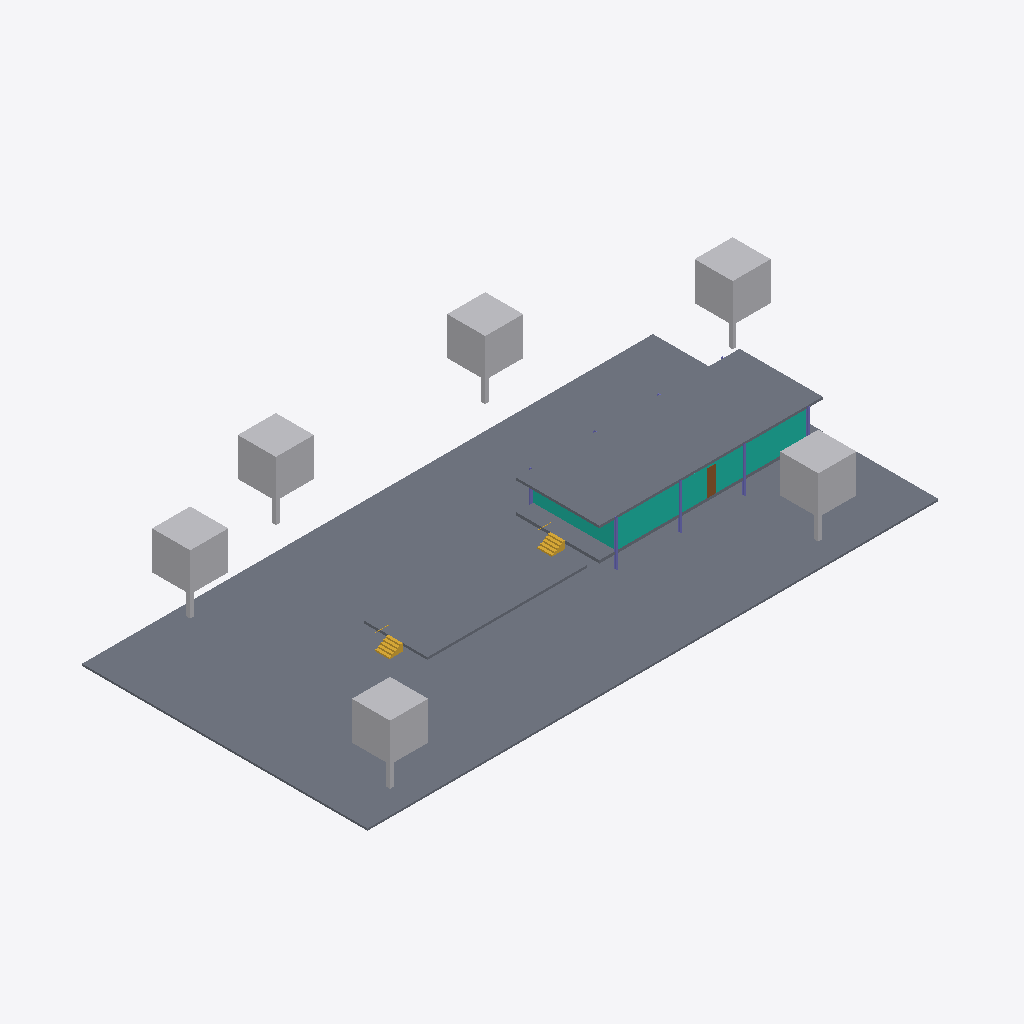
Isometric view of an IFC building model (IFC-SPF (STEP), schema IFC4, length unit metre), seen from the south-west, elements coloured by IFC class: 12 other elements (light grey), 5 columns (violet), 4 slabs (grey), 2 curtain walls (teal), 2 stairs (yellow), 1 door (brown).
Extent 65.0 m × 34.6 m × 8.2 m (x, y, z). Storeys (4): Grade at 0.00 m; Terrace Level at 0.80 m; Main Floor at 1.60 m; Roof at 4.75 m. Elements (54): 20 IfcFurnishingElement, 12 IfcGeographicElement, 8 IfcColumn, 4 IfcCurtainWall, 4 IfcSlab, 3 IfcSanitaryTerminal, 2 IfcStair, 1 IfcDoor.

HEADER;
FILE_DESCRIPTION(('ViewDefinition[DesignTransferView]'),'2;1');
FILE_NAME('/dev/null','2026-05-10T19:43:39+09:00',(''),(''),'IfcOpenShell 0.8.5','IfcOpenShell 0.8.5','Nobody');
FILE_SCHEMA(('IFC4'));
ENDSEC;
DATA;
#7=IFCPROJECT('2vgBbgN7z8k8SeqF4SF_8u',#6,'Farnsworth House',$,$,'Farnsworth House — Mies van der Rohe, 1951','As-built reference (LOD 350)',(#16,#21),#11);
#25=IFCSITE('3CASs_xGv07fWQipyklO$_',#24,'Plano, Illinois',$,$,#72,$,'Fox River, Plano, Illinois, USA',.ELEMENT.,(41,39,49),(-88,-32,-10),173.0,$,$);
#32=IFCBUILDING('2imgbBNLX8Gu0YuTuXp_7T',#31,'Farnsworth House',$,$,#84,$,$,.ELEMENT.,$,$,$);
#39=IFCBUILDINGSTOREY('2dw0JUgq54D8q4bLQK1sGl',#38,'Grade',$,$,#121,$,$,.ELEMENT.,0.0);
#46=IFCBUILDINGSTOREY('0_gyh2TLf5iB8JqfC9IsbD',#45,'Terrace Level',$,$,#111,$,$,.ELEMENT.,0.8);
#53=IFCBUILDINGSTOREY('32q3jXZ6X1Ex8FIMJDLxuj',#52,'Main Floor',$,$,#126,$,$,.ELEMENT.,1.6);
#60=IFCBUILDINGSTOREY('08UV3_u9n3Yh8NkYN7aAui',#59,'Roof',$,$,#116,$,$,.ELEMENT.,4.75);
#418=IFCSLAB('3SzuCQu9z98vrdyo5Rz65T',#417,'Site Ground (meadow)',$,$,#442,#435,$,$);
#555=IFCSLAB('1_lnbY71T6Q96QCYaGKZRQ',#554,'Roof Slab',$,$,#579,#572,$,$);
#463=IFCSLAB('2egSIz6YX0Rw4munPW$vCC',#462,'Terrace Slab',$,$,#487,#480,$,$);
#907=IFCCURTAINWALL('1p6Vn05Dn5t82btWyTQ8es',#906,'Curtain Wall — South',$,$,#917,$,$,.NOTDEFINED.);
#3389=IFCGEOGRAPHICELEMENT('3G5BeRXe93PvY1$wA5_Jl1',#3388,'Tree Canopy trunk1',$,$,#3411,#3406,$,$);
#3459=IFCGEOGRAPHICELEMENT('2zjlXYEePBAuOH37faI9UP',#3458,'Tree Canopy trunk2',$,$,#3481,#3476,$,$);
#3599=IFCGEOGRAPHICELEMENT('3BByRFIlLDEwoBhMs7gVpH',#3598,'Tree Canopy trunk4',$,$,#3621,#3616,$,$);
#3669=IFCGEOGRAPHICELEMENT('0FGyGaYFz72uA5FTMIGkMT',#3668,'Tree Canopy trunk5',$,$,#3691,#3686,$,$);
#3529=IFCGEOGRAPHICELEMENT('3AveKppavC4xVu6a8f8z71',#3528,'Tree Canopy trunk3',$,$,#3551,#3546,$,$);
#3739=IFCGEOGRAPHICELEMENT('3Z6Wj5oJb1CRx7xUggY_33',#3738,'Tree Canopy trunk6',$,$,#3761,#3756,$,$);
#509=IFCSLAB('09ulJi$XD9Ge67stiwk7_E',#508,'Main Floor Slab',$,$,#533,#526,$,$);
#1731=IFCCURTAINWALL('0e$5ffpCb4iw6o3X2EO6zo',#1730,'Curtain Wall — West',$,$,#1741,$,$,.NOTDEFINED.);
#2279=IFCSTAIR('25KVZ1lTr0CONIKqZqi7Bc',#2278,'Stair — Grade to Terrace',$,$,#2289,$,$,$);
#2403=IFCSTAIR('1wVIlDsYP9pAVfp9Sj_TDI',#2402,'Stair — Terrace to Main',$,$,#2413,$,$,$);
#2203=IFCDOOR('3fKgRigxXDyQ24aL8IAfsD',#2202,'South Pivot Door',$,$,#2225,#2220,$,2.7,0.9,$,$,$);
#601=IFCCOLUMN('3KjI94$515efFgXNrwFNPE',#600,'Column S1',$,$,#623,#618,$,$);
#3352=IFCGEOGRAPHICELEMENT('0IcRjpGrX6bhObiFZzZst5',#3351,'Tree Trunk trunk1',$,$,#3374,#3369,$,$);
#3424=IFCGEOGRAPHICELEMENT('3NFLnhJxHEQ9$joHKXsBaQ',#3423,'Tree Trunk trunk2',$,$,#3446,#3441,$,$);
#3494=IFCGEOGRAPHICELEMENT('0GiNsiGfb81AfCqOxIp3GN',#3493,'Tree Trunk trunk3',$,$,#3516,#3511,$,$);
#3634=IFCGEOGRAPHICELEMENT('1b3SodPsX5rgAPPZAHAQq$',#3633,'Tree Trunk trunk5',$,$,#3656,#3651,$,$);
#3704=IFCGEOGRAPHICELEMENT('0L7UYL_gHB1eysaDmipY0v',#3703,'Tree Trunk trunk6',$,$,#3726,#3721,$,$);
#679=IFCCOLUMN('1NoEMi7yL898VWwvq9PDqM',#678,'Column S2',$,$,#701,#696,$,$);
#755=IFCCOLUMN('0kGNkgnoz44e7d2bKYT8po',#754,'Column S3',$,$,#777,#772,$,$);
#3564=IFCGEOGRAPHICELEMENT('1ScPa2LWf67AvzLYqlxFN5',#3563,'Tree Trunk trunk4',$,$,#3586,#3581,$,$);
#831=IFCCOLUMN('0NaFcEyHz4xQc6ZfaCgbsJ',#830,'Column S4',$,$,#853,#848,$,$);
#641=IFCCOLUMN('3fuScp9zH5dx6gMCPR6B6_',#640,'Column N1',$,$,#663,#658,$,$);
ENDSEC;
